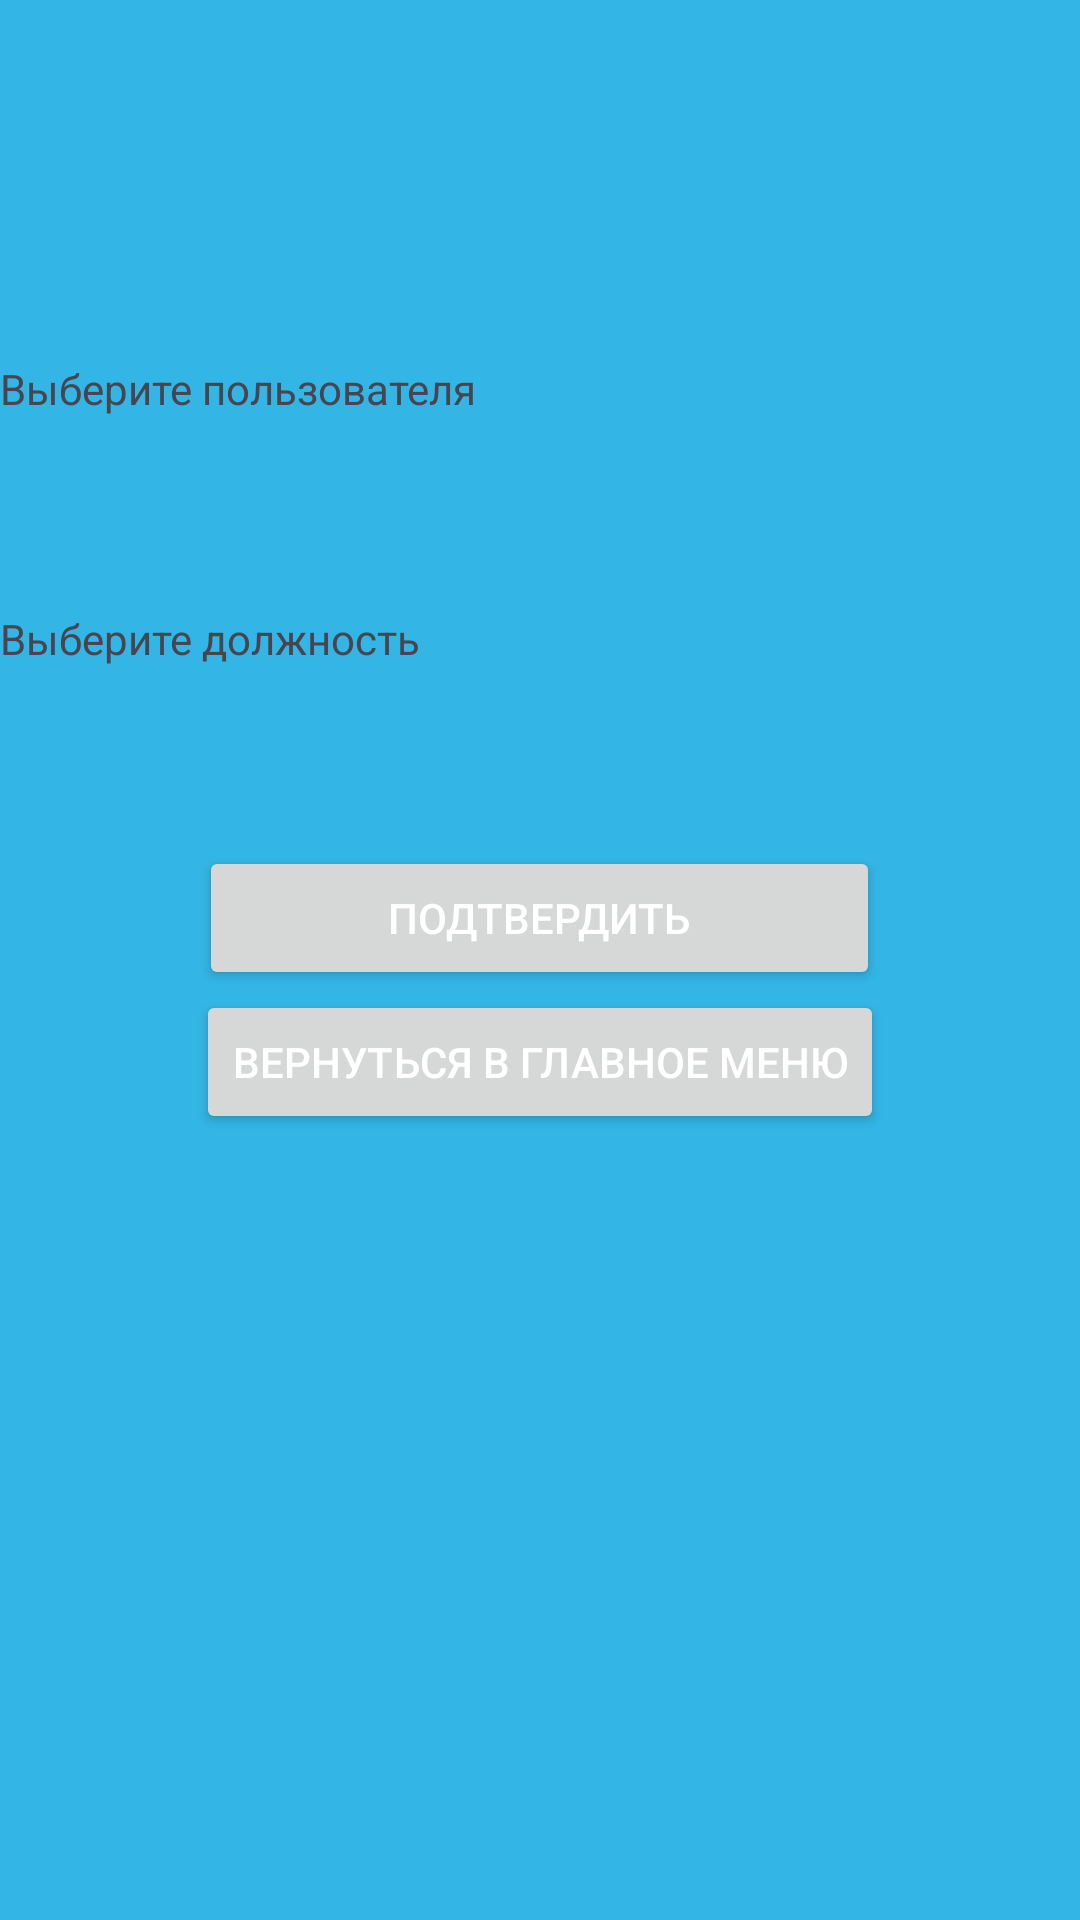

Reconstruct the res/layout file that produces this screen, plus the resources it refers to.
<!-- AndroidManifest.xml: application theme Theme.ComputerWork -->
<!-- res/layout/activity_giveprove.xml -->
<?xml version="1.0" encoding="utf-8"?>
<androidx.constraintlayout.widget.ConstraintLayout xmlns:android="http://schemas.android.com/apk/res/android"
    xmlns:app="http://schemas.android.com/apk/res-auto"
    xmlns:tools="http://schemas.android.com/tools"
    android:layout_width="match_parent"
    android:layout_height="match_parent"
    android:id="@+id/GiveProve">

    <LinearLayout
        android:layout_width="match_parent"
        android:layout_height="match_parent"
        android:layout_marginTop="120dp"
        android:orientation="vertical"
        android:weightSum="7"
        app:layout_constraintStart_toStartOf="parent"
        app:layout_constraintTop_toTopOf="parent">

        <TextView
            android:id="@+id/textView4"
            android:layout_width="wrap_content"
            android:layout_height="wrap_content"
            android:layout_weight="0.1"
            android:text="@string/GiveProve_hint1"
            tools:layout_editor_absoluteX="171dp"
            tools:layout_editor_absoluteY="124dp" />

        <Spinner
            android:id="@+id/spinnerUser"
            android:layout_width="409dp"
            android:layout_height="48dp"
            android:layout_weight="0.3"
            tools:layout_editor_absoluteX="1dp"
            tools:layout_editor_absoluteY="215dp" />

        <TextView
            android:id="@+id/textView5"
            android:layout_width="wrap_content"
            android:layout_height="wrap_content"
            android:layout_weight="0.1"
            android:text="@string/GiveProve_hint2"
            tools:layout_editor_absoluteX="171dp"
            tools:layout_editor_absoluteY="124dp" />

        <Spinner
            android:id="@+id/spinnerRole"
            android:layout_width="409dp"
            android:layout_height="43dp"
            android:layout_weight="0.3"
            tools:layout_editor_absoluteX="1dp"
            tools:layout_editor_absoluteY="285dp" />


        <Button
            android:id="@+id/button10"
            android:layout_width="227dp"
            android:layout_height="wrap_content"
            android:layout_gravity="center"
            android:text="@string/inventory1_button"
            tools:layout_editor_absoluteX="155dp"
            tools:layout_editor_absoluteY="537dp" />

        <Button
            android:id="@+id/button11"
            android:layout_width="wrap_content"
            android:layout_height="wrap_content"
            android:layout_gravity="center"
            android:text="@string/return_hint"
            android:onClick="ReturnToUserFunc"
            tools:layout_editor_absoluteX="149dp"
            tools:layout_editor_absoluteY="624dp" />
    </LinearLayout>

</androidx.constraintlayout.widget.ConstraintLayout>
<!-- resources referenced by this layout -->
<resources>
  <string name="GiveProve_hint1">Выберите пользователя</string>
  <string name="GiveProve_hint2">Выберите должность</string>
  <string name="inventory1_button">Подтвердить</string>
  <string name="return_hint">Вернуться в главное меню</string>
  <style name="Theme.ComputerWork" parent="Base.Theme.ComputerWork" />
  <style name="Base.Theme.ComputerWork" parent="Theme.Material3.DayNight.NoActionBar">
          <item name="android:windowBackground">@android:color/holo_blue_light</item>
          <item name="colorSurface">@android:color/transparent</item>
          <item name="colorOnSurface">#FFFFFF</item>
          <item name="android:windowTranslucentStatus">true</item>
          <item name="colorPrimary">@color/red_400</item>
          <item name="colorOnPrimary">@color/white</item>
          <item name="android:textColorPrimary">#FFFFFF</item>
          <item name="android:textColorSecondary">#FFFFFF</item>
          <item name="colorOnSurfaceVariant">#FFFFFF</item>
      </style>
  <color name="red_400">#EF5350</color>
  <color name="white">#FFFFFFFF</color>
</resources>
